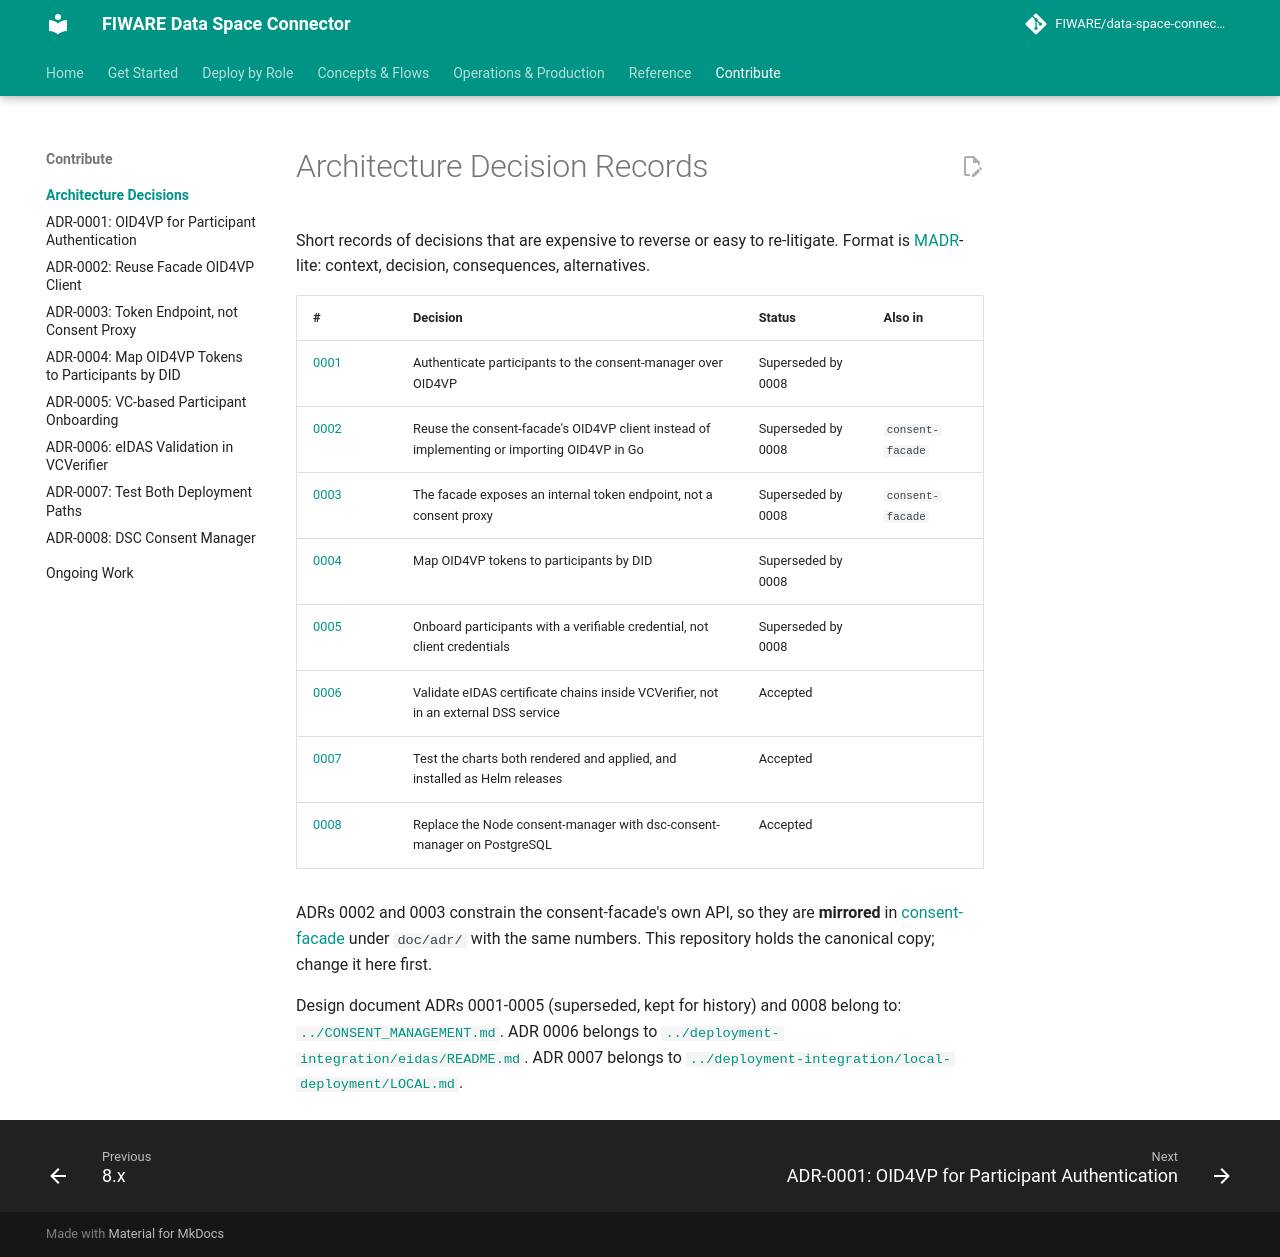

repository: FIWARE/data-space-connector · page: 11.48.7/adr/index.html · generator: mkdocs

# Architecture Decision Records

Short records of decisions that are expensive to reverse or easy to re-litigate. Format is
[MADR](https://adr.github.io/madr/)-lite: context, decision, consequences, alternatives.

| # | Decision | Status | Also in |
|---|---|---|---|
| [0001](0001-oid4vp-for-participant-authentication.md) | Authenticate participants to the consent-manager over OID4VP | Superseded by 0008 | |
| [0002](0002-reuse-facade-oid4vp-client.md) | Reuse the consent-facade's OID4VP client instead of implementing or importing OID4VP in Go | Superseded by 0008 | `consent-facade` |
| [0003](0003-token-endpoint-not-consent-proxy.md) | The facade exposes an internal token endpoint, not a consent proxy | Superseded by 0008 | `consent-facade` |
| [0004](0004-map-oid4vp-tokens-to-participants-by-did.md) | Map OID4VP tokens to participants by DID | Superseded by 0008 | |
| [0005](0005-vc-based-participant-onboarding.md) | Onboard participants with a verifiable credential, not client credentials | Superseded by 0008 | |
| [0006](0006-eidas-validation-in-vcverifier.md) | Validate eIDAS certificate chains inside VCVerifier, not in an external DSS service | Accepted | |
| [0007](0007-test-both-deployment-paths.md) | Test the charts both rendered and applied, and installed as Helm releases | Accepted | |
| [0008](0008-dsc-consent-manager.md) | Replace the Node consent-manager with dsc-consent-manager on PostgreSQL | Accepted | |

ADRs 0002 and 0003 constrain the consent-facade's own API, so they are **mirrored** in
[consent-facade](https://github.com/SEAMWARE/consent-facade) under `doc/adr/` with the same numbers. This repository holds the
canonical copy; change it here first.

Design document ADRs 0001-0005 (superseded, kept for history) and 0008 belong to:
[`../CONSENT_MANAGEMENT.md`](../CONSENT_MANAGEMENT.md). ADR 0006 belongs to
[`../deployment-integration/eidas/README.md`](../deployment-integration/eidas/README.md). ADR 0007 belongs to
[`../deployment-integration/local-deployment/LOCAL.md`](../deployment-integration/local-deployment/LOCAL.md).
